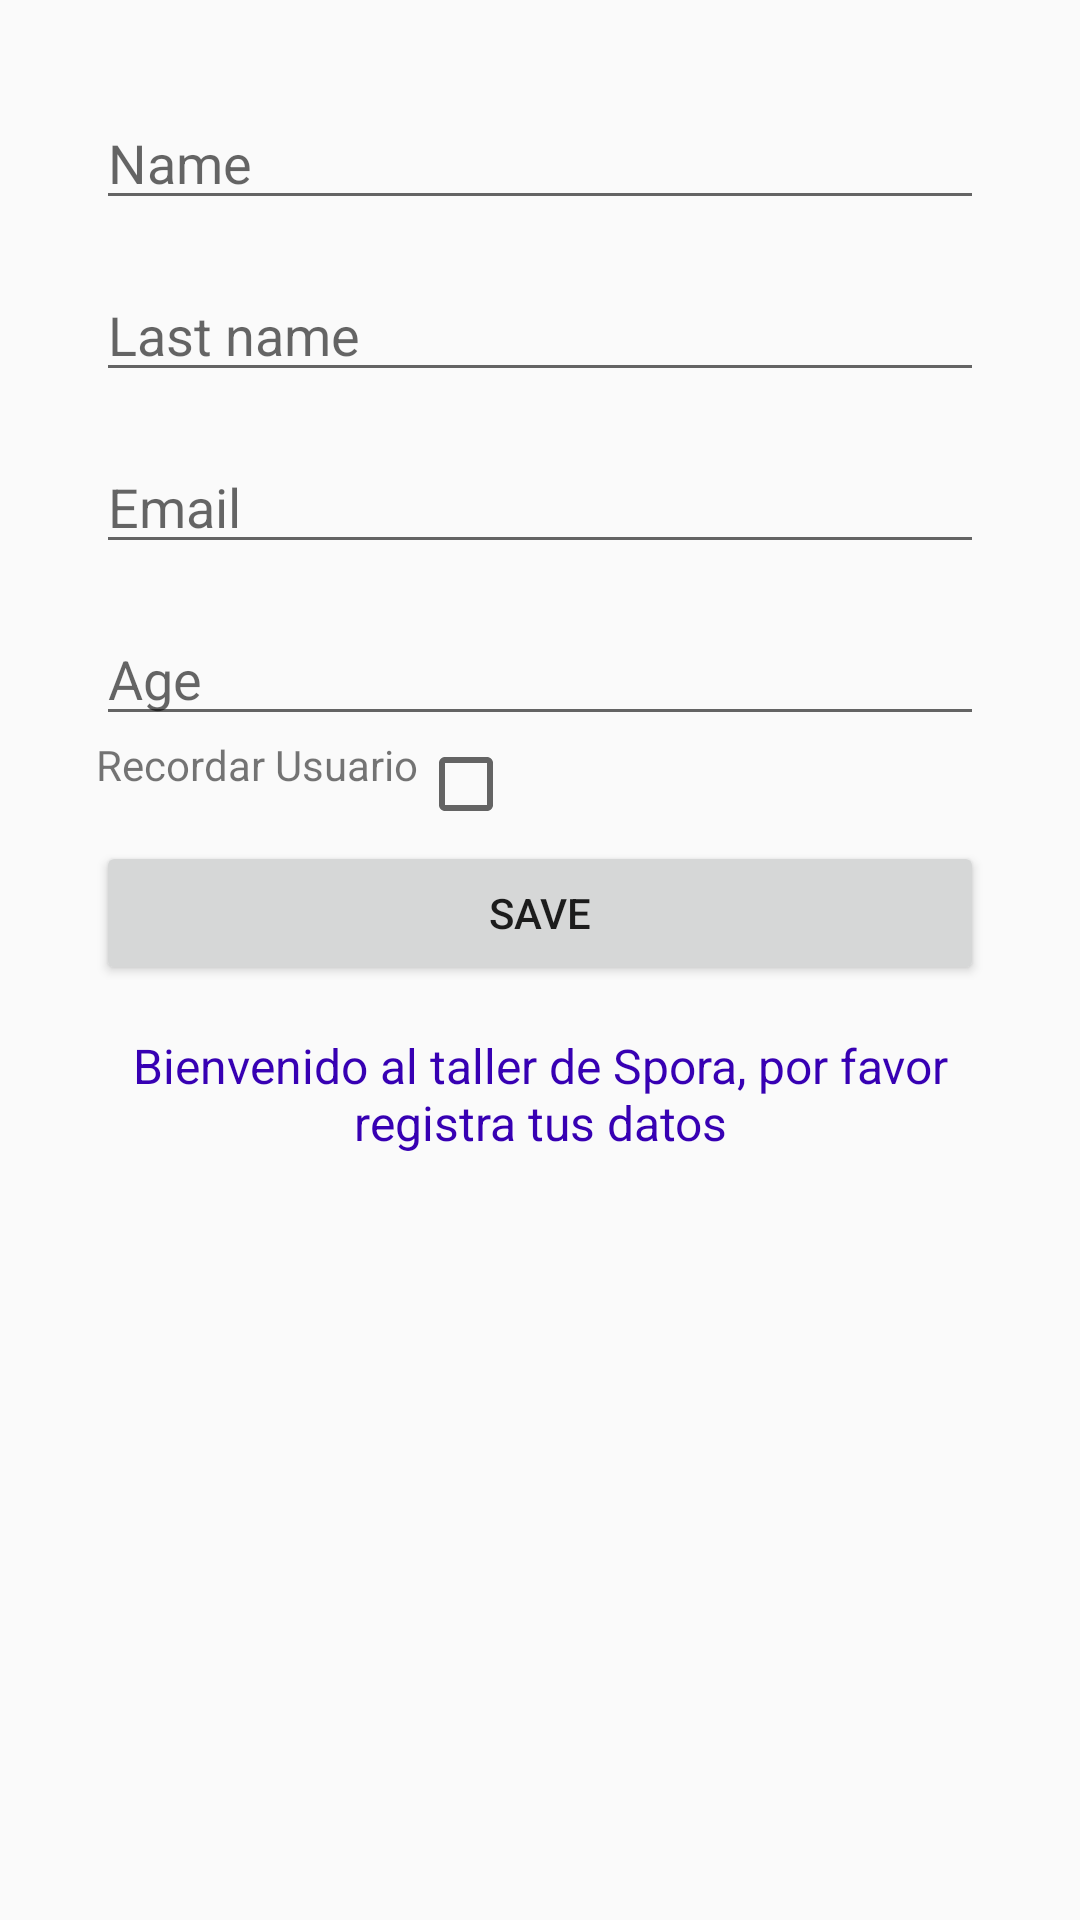

This screen was rendered from an Android layout file. Write that file and the resources it references.
<!-- AndroidManifest.xml: application theme AppTheme -->
<!-- res/layout/activity_main.xml -->
<?xml version="1.0" encoding="utf-8"?>
<android.support.constraint.ConstraintLayout xmlns:android="http://schemas.android.com/apk/res/android"
    xmlns:app="http://schemas.android.com/apk/res-auto"
    xmlns:tools="http://schemas.android.com/tools"
    android:layout_width="match_parent"
    android:layout_height="match_parent"
    android:padding="32dp"
    tools:context="com.ia.sharedpreferencesmanager.MainActivity">

    <EditText
        android:id="@+id/edit_text_name"
        android:layout_width="0dp"
        android:layout_height="wrap_content"
        android:hint="@string/name"
        android:inputType="textPersonName"
        app:layout_constraintEnd_toEndOf="parent"
        app:layout_constraintStart_toStartOf="parent"
        app:layout_constraintTop_toTopOf="parent" />

    <EditText
        android:id="@+id/edit_text_last_name"
        android:layout_width="0dp"
        android:layout_height="wrap_content"
        android:layout_marginTop="16dp"
        android:hint="@string/last_name"
        android:inputType="textPersonName"
        app:layout_constraintEnd_toEndOf="parent"
        app:layout_constraintStart_toStartOf="parent"
        app:layout_constraintTop_toBottomOf="@id/edit_text_name" />

    <EditText
        android:id="@+id/edit_text_email"
        android:layout_width="0dp"
        android:layout_height="wrap_content"
        android:layout_marginTop="16dp"
        android:hint="@string/email"
        android:inputType="textEmailAddress"
        app:layout_constraintEnd_toEndOf="parent"
        app:layout_constraintStart_toStartOf="parent"
        app:layout_constraintTop_toBottomOf="@id/edit_text_last_name" />

    <EditText
        android:id="@+id/edit_text_age"
        android:layout_width="0dp"
        android:layout_height="wrap_content"
        android:layout_marginTop="16dp"
        android:hint="@string/age"
        android:inputType="number"
        app:layout_constraintEnd_toEndOf="parent"
        app:layout_constraintStart_toStartOf="parent"
        app:layout_constraintTop_toBottomOf="@id/edit_text_email" />
    <TextView
        android:id="@+id/Recordar"
        android:layout_width="wrap_content"
        android:layout_height="wrap_content"
        android:text="Recordar Usuario"
        app:layout_constraintTop_toBottomOf="@id/edit_text_age"
        />
    <CheckBox
        android:id="@+id/cbrecordar"
        android:layout_width="wrap_content"
        android:layout_height="wrap_content"
        app:layout_constraintStart_toEndOf="@id/Recordar"
        app:layout_constraintTop_toBottomOf="@id/edit_text_age"
        />

    <Button
        android:id="@+id/button_save"
        android:layout_width="0dp"
        android:layout_height="wrap_content"
        android:layout_marginTop="16dp"
        android:text="@string/save"
        app:layout_constraintEnd_toEndOf="parent"
        app:layout_constraintStart_toStartOf="parent"
        app:layout_constraintTop_toBottomOf="@id/Recordar" />

    <TextView
        android:id="@+id/text_view_welcome"
        android:layout_width="0dp"
        android:layout_height="wrap_content"
        android:layout_marginTop="16dp"
        android:gravity="center"
        android:text="@string/welcome_message"
        android:textColor="@color/colorPrimaryDark"
        android:textSize="16sp"
        app:layout_constraintEnd_toEndOf="parent"
        app:layout_constraintStart_toStartOf="parent"
        app:layout_constraintTop_toBottomOf="@id/button_save" />
</android.support.constraint.ConstraintLayout>
<!-- resources referenced by this layout -->
<resources>
  <string name="age">Age</string>
  <string name="email">Email</string>
  <string name="last_name">Last name</string>
  <string name="name">Name</string>
  <string name="save">SAVE</string>
  <string name="welcome_message">Bienvenido al taller de Spora, por favor registra tus datos</string>
  <style name="AppTheme" parent="Theme.AppCompat.Light.DarkActionBar">
          
          <item name="colorPrimary">@color/colorPrimary</item>
          <item name="colorPrimaryDark">@color/colorPrimaryDark</item>
          <item name="colorAccent">@color/colorAccent</item>
      </style>
  <!-- not gathered from this repository: default colours our renderer supplied (Android Studio template values) -->
  <color name="colorPrimary">#FF6200EE</color>
  <color name="colorPrimaryDark">#FF3700B3</color>
  <color name="colorAccent">#FF03DAC5</color>
</resources>
